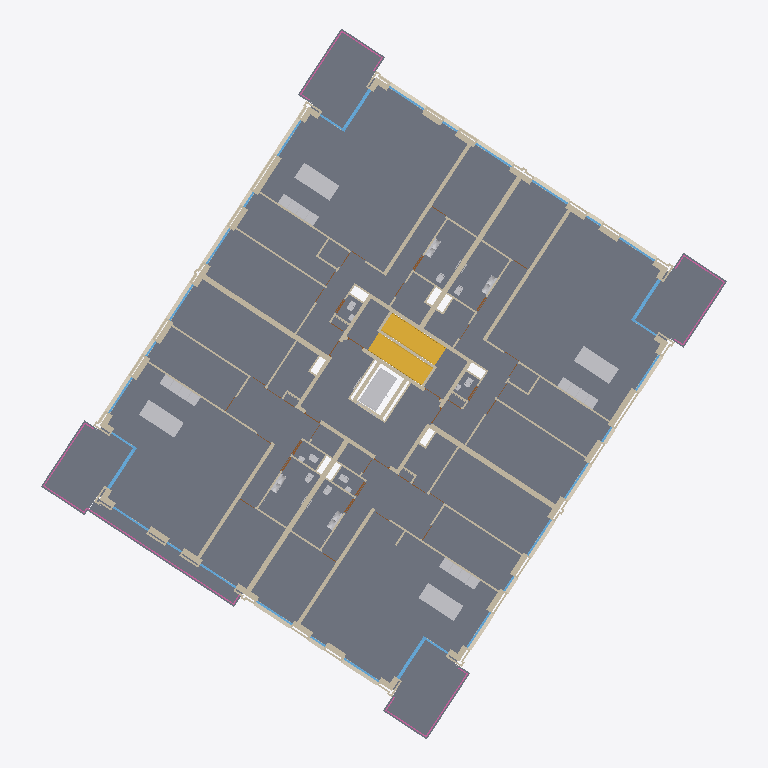
Plan cut of the same IFC building model at storey '02 tweede verdieping' (level 6.00 m, cut at 7.40 m), seen from above with north up, elements coloured by IFC class (only those large enough to see are counted): 123 walls (beige), 37 other elements (light grey), 28 windows (light blue), 27 coverings (cream), 26 slabs (grey), 4 railings (pink), 2 stairs (yellow). Cut surfaces are drawn darker.
Extent 39.1 m × 40.5 m × 12.0 m (x, y, z). Storeys (4): 00 begane grond at -0.00 m; 01 eerste verdieping at 3.00 m; 02 tweede verdieping at 6.00 m; 03 dak at 9.00 m. Elements (1954): 1067 IfcWall, 258 IfcWindow, 230 IfcDoor, 133 IfcCovering, 85 IfcSlab, 52 IfcFurniture, 46 IfcSanitaryTerminal, 12 IfcFlowTerminal, 12 IfcHeatExchanger, 11 IfcRailing, 11 IfcRoof, 9 IfcWasteTerminal.

HEADER;
FILE_DESCRIPTION(('ViewDefinition [ReferenceView_V1.2]','RevitIdentifiers [ContentGUID: ade8108b-bdf0-48fb-93fa-dd38422c3c9e, VersionGUID: 5a17b6fa-97ef-4acc-9554-46f399802b2a, NumberOfSaves: 24]','CoordinateReference [CoordinateBase: Survey Point, ProjectSite: Kievitsweg 86,  Ridderkerk]','ExchangeRequirement [Architecture]'),'2;1');
FILE_NAME('Kievitsweg_R25_ILS Spaces 20250815._LoGeoRefifc.ifc','2025-08-18T16:25:59+01:00',('KC Architectuur & Bouwkunde'),('Kuiper Compagnons'),'ODA SDAI 24.12','Autodesk Revit 25.4.20.11 (ENU) - IFC 25.4.20.11','');
FILE_SCHEMA(('IFC4'));
ENDSEC;
DATA;
#32=IFCPROJECT('1BpW9zAR1AhAgLLMB_5$aa',#18,'AR123-4','Bruto-Inhoud','Pand','RottaNove, appartementencomplex','nieuwbouw',(#22,#30),#170332);
#57=IFCSITE('1BpW9zAR1AhAgLLMB_5$ac',#18,'Default',$,$,#56,$,$,.ELEMENT.,(51,52,46,856758),(4,35,55,53852),0.0,$,$);
#37=IFCBUILDING('1BpW9zAR1AhAgLLMB_5$ab',#18,'RottaNova',$,$,#35,$,'RottaNova',.ELEMENT.,$,$,#36);
#40=IFCBUILDINGSTOREY('1BpW9zAR1AhAgLLM81w0VZ',#18,'00 begane grond','Bruto-Inhoud','Level:BuildingLevel',#39,$,'00 begane grond',.ELEMENT.,0.0);
#44=IFCBUILDINGSTOREY('1BpW9zAR1AhAgLLM81w0HY',#18,'01 eerste verdieping','Bruto-Inhoud','Level:BuildingLevel',#43,$,'01 eerste verdieping',.ELEMENT.,2999.999999999099);
#48=IFCBUILDINGSTOREY('1BpW9zAR1AhAgLLM81_SKp',#18,'02 tweede verdieping','Bruto-Inhoud','Level:BuildingLevel',#47,$,'02 tweede verdieping',.ELEMENT.,5999.999999999243);
#52=IFCBUILDINGSTOREY('1BpW9zAR1AhAgLLM81_SB3',#18,'03 dak','Bruto-Inhoud','Level:BuildingLevel',#51,$,'03 dak',.ELEMENT.,8999.999999999385);
#124830=IFCSLAB('1CaVzdRoj4We8EtDF8gxbe',#18,'Floor:43_FL_zwevend dekvloer 90:2696004',$,'Floor:43_FL_zwevend dekvloer 90',#124819,#124829,'2696004',.FLOOR.);
#124932=IFCSLAB('1CaVzdRoj4We8EtDF8gxda',#18,'Floor:43_FL_zwevend dekvloer 90:2696136',$,'Floor:43_FL_zwevend dekvloer 90',#124921,#124931,'2696136',.FLOOR.);
#124779=IFCSLAB('1CaVzdRoj4We8EtDF8gxj6',#18,'Floor:43_FL_zwevend dekvloer 90:2695530',$,'Floor:43_FL_zwevend dekvloer 90',#124768,#124778,'2695530',.FLOOR.);
#124489=IFCSLAB('1CaVzdRoj4We8EtDF8gxgD',#18,'Floor:43_FL_zwevend dekvloer 90:2695329',$,'Floor:43_FL_zwevend dekvloer 90',#124478,#124488,'2695329',.FLOOR.);
#148172=IFCSLAB('1yqGkpRkz7OfigvoSxEPIC',#18,'Floor:NLRS_43_FL_vloertegelwerk keramisch 400x400:3527388',$,'Floor:NLRS_43_FL_vloertegelwerk keramisch 400x400',#148159,#148171,'3527388',.FLOOR.);
#14563=IFCSLAB('247DBQ3cDEKR60toy0IFDg',#18,'Floor:23_FL_betonvloer prefab balkon 280:1355507',$,'Floor:23_FL_betonvloer prefab balkon 280',#14542,#14562,'1355507',.FLOOR.);
#24827=IFCSLAB('2MMZThrIH7m8AMkzyjVT7I',#18,'Floor:23_FL_betonvloer prefab balkon 280:1512748',$,'Floor:23_FL_betonvloer prefab balkon 280',#24809,#24826,'1512748',.FLOOR.);
#35719=IFCSLAB('16yujcLpz1qBJPuircQVfF',#18,'Floor:23_FL_betonvloer prefab balkon 280:1847337',$,'Floor:23_FL_betonvloer prefab balkon 280',#35701,#35718,'1847337',.FLOOR.);
#125453=IFCSLAB('0d0U_02cb1ARCJOfm8PaaH',#18,'Floor:23_FL_betonvloer prefab balkon 280:2776382',$,'Floor:23_FL_betonvloer prefab balkon 280',#125435,#125452,'2776382',.FLOOR.);
#26944=IFCSLAB('3jQkpUqFf41RWXKxYnlg8L',#18,'Floor:43 Vloertegelwerk keramisch 200x200:1586396',$,'Floor:43 Vloertegelwerk keramisch 200x200',#26928,#26943,'1586396',.FLOOR.);
#27050=IFCSLAB('3jQkpUqFf41RWXKxYnlg11',#18,'Floor:43 Vloertegelwerk keramisch 200x200:1586824',$,'Floor:43 Vloertegelwerk keramisch 200x200',#27037,#27049,'1586824',.FLOOR.);
#35429=IFCSLAB('1rMUAck_9AwBoilNJA$Dtc',#18,'Floor:43 Vloertegelwerk keramisch 200x200:1847173',$,'Floor:43 Vloertegelwerk keramisch 200x200',#35416,#35428,'1847173',.FLOOR.);
#37401=IFCSLAB('16yujcLpz1qBJPuircQPZd',#18,'Floor:43 Vloertegelwerk keramisch 200x200:1856129',$,'Floor:43 Vloertegelwerk keramisch 200x200',#37388,#37400,'1856129',.FLOOR.);
#43146=IFCSTAIR('1hdxBmtCb19eUiRJLHmqZf',#18,'Precast Stair:Stair:2172267',$,'Precast Stair:Prefab betontrap met boom, woonfunctie 2',#43145,$,'2172267',.STRAIGHT_RUN_STAIR.);
#42967=IFCSTAIR('1hdxBmtCb19eUiRJLHmqZb',#18,'Precast Stair:Stair:2172263',$,'Precast Stair:Prefab betontrap met boom, woonfunctie 2',#42966,$,'2172263',.STRAIGHT_RUN_STAIR.);
#42903=IFCWALL('3o7E0RH4T8swml5KEMW7NF',#18,'Basic Wall:22_WA_kalkzandsteen 300_GEN-KC:2144040',$,'Basic Wall:22_WA_kalkzandsteen 300_GEN-KC',#42891,#42902,'2144040',.NOTDEFINED.);
#42941=IFCWALL('3o7E0RH4T8swml5KEMW7NE',#18,'Basic Wall:22_WA_kalkzandsteen 300_GEN-KC:2144041',$,'Basic Wall:22_WA_kalkzandsteen 300_GEN-KC',#42929,#42940,'2144041',.NOTDEFINED.);
#39459=IFCTRANSPORTELEMENT('0X7rG4GS9BVgJ9L_OOSonL',#18,'66_SE_UN_lift installatie:2100 x 1100mm:2086315',$,'66_SE_UN_lift installatie:2100 x 1100mm',#39458,#39455,'2086315',.NOTDEFINED.);
#42501=IFCWALL('0Puwc5hnn6m8UvWkioSeeC',#18,'Basic Wall:22_WA_kalkzandsteen 300_GEN-KC:2117523',$,'Basic Wall:22_WA_kalkzandsteen 300_GEN-KC',#42489,#42500,'2117523',.NOTDEFINED.);
#42463=IFCWALL('0Puwc5hnn6m8UvWkioSeeD',#18,'Basic Wall:22_WA_kalkzandsteen 300_GEN-KC:2117522',$,'Basic Wall:22_WA_kalkzandsteen 300_GEN-KC',#42451,#42462,'2117522',.NOTDEFINED.);
#146945=IFCFURNITURE('37C$5CJsn86gNkG63iEnzf',#18,'73_FU_kookeiland:met koken:3507548',$,'73_FU_kookeiland:met koken',#146944,#146941,'3507548',.NOTDEFINED.);
#147410=IFCFURNITURE('37C$5CJsn86gNkG63iEnPT',#18,'73_FU_kookeiland:met koken:3509352',$,'73_FU_kookeiland:met koken',#147409,#147406,'3509352',.NOTDEFINED.);
#147250=IFCFURNITURE('37C$5CJsn86gNkG63iEnzT',#18,'73_FU_kookeiland:met koken:3507560',$,'73_FU_kookeiland:met koken',#147249,#147246,'3507560',.NOTDEFINED.);
#147570=IFCFURNITURE('37C$5CJsn86gNkG63iEnP1',#18,'73_FU_kookeiland:met koken:3509364',$,'73_FU_kookeiland:met koken',#147569,#147566,'3509364',.NOTDEFINED.);
#102307=IFCWALL('3BxrMUcgf3gxMc7Q1hwzxQ',#18,'Basic Wall:28_WA_kalkzandsteen 214_GEN-KC:2596658',$,'Basic Wall:28_WA_kalkzandsteen 214_GEN-KC',#102294,#102306,'2596658',.NOTDEFINED.);
#102346=IFCWALL('3BxrMUcgf3gxMc7Q1hwzxS',#18,'Basic Wall:28_WA_kalkzandsteen 214_GEN-KC:2596660',$,'Basic Wall:28_WA_kalkzandsteen 214_GEN-KC',#102333,#102345,'2596660',.NOTDEFINED.);
#38723=IFCWALL('0X7rG4GS9BVgJ9L_OOSoo5',#18,'Basic Wall:28_WA_kalkzandsteen 214_GEN-KC:2086267',$,'Basic Wall:28_WA_kalkzandsteen 214_GEN-KC',#38710,#38722,'2086267',.NOTDEFINED.);
#38762=IFCWALL('0X7rG4GS9BVgJ9L_OOSoo2',#18,'Basic Wall:28_WA_kalkzandsteen 214_GEN-KC:2086268',$,'Basic Wall:28_WA_kalkzandsteen 214_GEN-KC',#38749,#38761,'2086268',.NOTDEFINED.);
#102169=IFCWALL('3BxrMUcgf3gxMc7Q1hwzx6',#18,'Basic Wall:28_WA_kalkzandsteen 214_GEN-KC:2596654',$,'Basic Wall:28_WA_kalkzandsteen 214_GEN-KC',#102142,#102168,'2596654',.NOTDEFINED.);
#102245=IFCWALL('3BxrMUcgf3gxMc7Q1hwzxO',#18,'Basic Wall:28_WA_kalkzandsteen 214_GEN-KC:2596656',$,'Basic Wall:28_WA_kalkzandsteen 214_GEN-KC',#102218,#102244,'2596656',.NOTDEFINED.);
#38838=IFCWALL('0X7rG4GS9BVgJ9L_OOSoo0',#18,'Basic Wall:28_WA_kalkzandsteen 214_GEN-KC:2086270',$,'Basic Wall:28_WA_kalkzandsteen 214_GEN-KC',#38826,#38837,'2086270',.NOTDEFINED.);
#165824=IFCRAILING('1HPTUAMrn7eBmMQ1mXl8f7',#18,'Railing:KC-34 Stalen hekwerk met glasvulling 700mm:2087374',$,'Railing:KC-34 Stalen hekwerk met glasvulling 700mm',#165583,#165823,'2087374',.BALUSTRADE.);
#35463=IFCSLAB('1rMUAck_9AwBoilNJA$Dtl',#18,'Floor:43 Vloertegelwerk keramisch 200x200:1847180',$,'Floor:43 Vloertegelwerk keramisch 200x200',#35450,#35462,'1847180',.FLOOR.);
#27118=IFCSLAB('2aZ$tH4enAdveeUUCCMj_B',#18,'Floor:43 Vloertegelwerk keramisch 200x200:1679951',$,'Floor:43 Vloertegelwerk keramisch 200x200',#27105,#27117,'1679951',.FLOOR.);
#38895=IFCWALL('0X7rG4GS9BVgJ9L_OOSoo1',#18,'Basic Wall:28_WA_kalkzandsteen 214_GEN-KC:2086271',$,'Basic Wall:28_WA_kalkzandsteen 214_GEN-KC',#38864,#38894,'2086271',.NOTDEFINED.);
#39112=IFCWALL('0X7rG4GS9BVgJ9L_OOSony',#18,'Basic Wall:28_WA_kalkzandsteen 214_GEN-KC:2086274',$,'Basic Wall:28_WA_kalkzandsteen 214_GEN-KC',#39081,#39111,'2086274',.NOTDEFINED.);
#27254=IFCSLAB('2aZ$tH4enAdveeUUCCMjwi',#18,'Floor:43 Vloertegelwerk keramisch 200x200:1680232',$,'Floor:43 Vloertegelwerk keramisch 200x200',#27241,#27253,'1680232',.FLOOR.);
#37435=IFCSLAB('16yujcLpz1qBJPuircQPZk',#18,'Floor:43 Vloertegelwerk keramisch 200x200:1856136',$,'Floor:43 Vloertegelwerk keramisch 200x200',#37422,#37434,'1856136',.FLOOR.);
#34963=IFCWALL('1rMUAck_9AwBoilNJA$Dq6',#18,'Basic Wall:22_WA_gips 100_GEN-KC:1847141',$,'Basic Wall:22_WA_gips 100_GEN-KC',#34936,#34962,'1847141',.NOTDEFINED.);
#11918=IFCWALL('2DwTRqJyHE7urdvUiWKfE1',#18,'Basic Wall:22_WA_gips 100_GEN-KC:1347069',$,'Basic Wall:22_WA_gips 100_GEN-KC',#11891,#11917,'1347069',.NOTDEFINED.);
#13494=IFCWALL('0xrrkoNb1AuOb11YMXaPxW',#18,'Basic Wall:22_WA_gips 100_GEN-KC:1352390',$,'Basic Wall:22_WA_gips 100_GEN-KC',#13467,#13493,'1352390',.NOTDEFINED.);
#36788=IFCWALL('16yujcLpz1qBJPuircQPWt',#18,'Basic Wall:22_WA_gips 100_GEN-KC:1856081',$,'Basic Wall:22_WA_gips 100_GEN-KC',#36761,#36787,'1856081',.NOTDEFINED.);
#44620=IFCWALL('1XVsAnvYL0Lh9SPVmHiiMT',#18,'Basic Wall:21_WA_isolatie 115_GEN-KC:2214490',$,'Basic Wall:21_WA_isolatie 115_GEN-KC',#44398,#44619,'2214490',.NOTDEFINED.);
#78161=IFCWALL('2v7gD2ocDDLu0p9305URP6',#18,'Basic Wall:21_WA_isolatie 115_GEN-KC:2361038',$,'Basic Wall:21_WA_isolatie 115_GEN-KC',#77953,#78160,'2361038',.NOTDEFINED.);
#13672=IFCWALL('0xrrkoNb1AuOb11YMXaPxj',#18,'Basic Wall:22_WA_gips 100_GEN-KC:1352395',$,'Basic Wall:22_WA_gips 100_GEN-KC',#13660,#13671,'1352395',.NOTDEFINED.);
#36966=IFCWALL('16yujcLpz1qBJPuircQPWp',#18,'Basic Wall:22_WA_gips 100_GEN-KC:1856085',$,'Basic Wall:22_WA_gips 100_GEN-KC',#36954,#36965,'1856085',.NOTDEFINED.);
#164206=IFCRAILING('2MMZThrIH7m8AMkzyjVT7P',#18,'Railing:KC-34 Stalen hekwerk met glasvulling 700mm:1512743',$,'Railing:KC-34 Stalen hekwerk met glasvulling 700mm',#164049,#164205,'1512743',.BALUSTRADE.);
#164473=IFCRAILING('16yujcLpz1qBJPuircQVf2',#18,'Railing:KC-34 Stalen hekwerk met glasvulling 700mm:1847332',$,'Railing:KC-34 Stalen hekwerk met glasvulling 700mm',#164316,#164472,'1847332',.BALUSTRADE.);
#166083=IFCRAILING('0d0U_02cb1ARCJOfm8PaaK',#18,'Railing:KC-34 Stalen hekwerk met glasvulling 700mm:2776379',$,'Railing:KC-34 Stalen hekwerk met glasvulling 700mm',#165926,#166082,'2776379',.BALUSTRADE.);
#38800=IFCWALL('0X7rG4GS9BVgJ9L_OOSoo3',#18,'Basic Wall:28_WA_kalkzandsteen 214_GEN-KC:2086269',$,'Basic Wall:28_WA_kalkzandsteen 214_GEN-KC',#38788,#38799,'2086269',.NOTDEFINED.);
#25532=IFCWALL('321TWE_TjEGBP0Okstjw5H',#18,'Basic Wall:22_WA_metalstud 150_GEN-KC:1570699',$,'Basic Wall:22_WA_metalstud 150_GEN-KC',#25480,#25531,'1570699',.NOTDEFINED.);
#38979=IFCWALL('0X7rG4GS9BVgJ9L_OOSon_',#18,'Basic Wall:28_WA_kalkzandsteen 214_GEN-KC:2086272',$,'Basic Wall:28_WA_kalkzandsteen 214_GEN-KC',#38967,#38978,'2086272',.NOTDEFINED.);
#12028=IFCWALL('2DwTRqJyHE7urdvUiWKfE3',#18,'Basic Wall:22_WA_gips 100_GEN-KC:1347071',$,'Basic Wall:22_WA_gips 100_GEN-KC',#11993,#12027,'1347071',.NOTDEFINED.);
#35073=IFCWALL('1rMUAck_9AwBoilNJA$Dq4',#18,'Basic Wall:22_WA_gips 100_GEN-KC:1847143',$,'Basic Wall:22_WA_gips 100_GEN-KC',#35038,#35072,'1847143',.NOTDEFINED.);
#48106=IFCCOVERING('3IVs268gfCd9bogLUbq5n1',#18,'41_GM_prefab beton raamdorpel:raamdorpelsteen 50/90x270:2233438',$,'41_GM_prefab beton raamdorpel:raamdorpelsteen 50/90x270',#48095,#48105,'2233438',.NOTDEFINED.);
#138551=IFCWALL('2NL0pJRdj1kwy4YjBMXE1b',#18,'Basic Wall:28_WA_kalkzandsteen 214_GEN-KC:3219517',$,'Basic Wall:28_WA_kalkzandsteen 214_GEN-KC',#138539,#138550,'3219517',.NOTDEFINED.);
#138855=IFCWALL('2NL0pJRdj1kwy4YjBMXE0V',#18,'Basic Wall:28_WA_kalkzandsteen 214_GEN-KC:3219527',$,'Basic Wall:28_WA_kalkzandsteen 214_GEN-KC',#138843,#138854,'3219527',.NOTDEFINED.);
#48082=IFCCOVERING('3IVs268gfCd9bogLUbq5n2',#18,'41_GM_prefab beton raamdorpel:raamdorpelsteen 50/90x270:2233437',$,'41_GM_prefab beton raamdorpel:raamdorpelsteen 50/90x270',#48071,#48081,'2233437',.NOTDEFINED.);
#48154=IFCCOVERING('3IVs268gfCd9bogLUbq5n$',#18,'41_GM_prefab beton raamdorpel:raamdorpelsteen 50/90x270:2233440',$,'41_GM_prefab beton raamdorpel:raamdorpelsteen 50/90x270',#48143,#48153,'2233440',.NOTDEFINED.);
#50806=IFCCOVERING('1gUB$6Ty1AWelUSGToz0sH',#18,'41_GM_prefab beton raamdorpel:raamdorpelsteen 50/90x270:2243746',$,'41_GM_prefab beton raamdorpel:raamdorpelsteen 50/90x270',#50796,#50805,'2243746',.NOTDEFINED.);
#50875=IFCCOVERING('1gUB$6Ty1AWelUSGToz0yJ',#18,'41_GM_prefab beton raamdorpel:raamdorpelsteen 50/90x270:2244128',$,'41_GM_prefab beton raamdorpel:raamdorpelsteen 50/90x270',#50865,#50874,'2244128',.NOTDEFINED.);
#50898=IFCCOVERING('1gUB$6Ty1AWelUSGToz0yD',#18,'41_GM_prefab beton raamdorpel:raamdorpelsteen 50/90x270:2244158',$,'41_GM_prefab beton raamdorpel:raamdorpelsteen 50/90x270',#50888,#50897,'2244158',.NOTDEFINED.);
#48058=IFCCOVERING('3IVs268gfCd9bogLUbq5mw',#18,'41_GM_prefab beton raamdorpel:raamdorpelsteen 50/90x270:2233381',$,'41_GM_prefab beton raamdorpel:raamdorpelsteen 50/90x270',#48047,#48057,'2233381',.NOTDEFINED.);
#48130=IFCCOVERING('3IVs268gfCd9bogLUbq5n0',#18,'41_GM_prefab beton raamdorpel:raamdorpelsteen 50/90x270:2233439',$,'41_GM_prefab beton raamdorpel:raamdorpelsteen 50/90x270',#48119,#48129,'2233439',.NOTDEFINED.);
#48178=IFCCOVERING('3IVs268gfCd9bogLUbq5nw',#18,'41_GM_prefab beton raamdorpel:raamdorpelsteen 50/90x270:2233445',$,'41_GM_prefab beton raamdorpel:raamdorpelsteen 50/90x270',#48167,#48177,'2233445',.NOTDEFINED.);
#50829=IFCCOVERING('1gUB$6Ty1AWelUSGToz0sG',#18,'41_GM_prefab beton raamdorpel:raamdorpelsteen 50/90x270:2243747',$,'41_GM_prefab beton raamdorpel:raamdorpelsteen 50/90x270',#50819,#50828,'2243747',.NOTDEFINED.);
#75738=IFCCOVERING('1hMaAIsu9BZwAXKMuWNJ_y',#18,'41_GM_prefab beton raamdorpel:raamdorpelsteen 50/90x270:2352027',$,'41_GM_prefab beton raamdorpel:raamdorpelsteen 50/90x270',#75728,#75737,'2352027',.NOTDEFINED.);
#106918=IFCCOVERING('0qtQHrTQb4tuuTlAy1VlSk',#18,'41_GM_prefab beton raamdorpel:raamdorpelsteen 50/90x270:2636718',$,'41_GM_prefab beton raamdorpel:raamdorpelsteen 50/90x270',#106908,#106917,'2636718',.NOTDEFINED.);
#106941=IFCCOVERING('0qtQHrTQb4tuuTlAy1VlSl',#18,'41_GM_prefab beton raamdorpel:raamdorpelsteen 50/90x270:2636719',$,'41_GM_prefab beton raamdorpel:raamdorpelsteen 50/90x270',#106931,#106940,'2636719',.NOTDEFINED.);
#75761=IFCCOVERING('1hMaAIsu9BZwAXKMuWNJ_x',#18,'41_GM_prefab beton raamdorpel:raamdorpelsteen 50/90x270:2352028',$,'41_GM_prefab beton raamdorpel:raamdorpelsteen 50/90x270',#75751,#75760,'2352028',.NOTDEFINED.);
#47808=IFCWALL('3FUngxgqT7T9PbVFo0wYB2',#18,'Basic Wall:21_WA_isolatie 115_GEN-KC:2227922',$,'Basic Wall:21_WA_isolatie 115_GEN-KC',#47600,#47807,'2227922',.NOTDEFINED.);
#77830=IFCWALL('2v7gD2ocDDLu0p9305Va_K',#18,'Basic Wall:21_WA_isolatie 115_GEN-KC:2359068',$,'Basic Wall:21_WA_isolatie 115_GEN-KC',#77622,#77829,'2359068',.NOTDEFINED.);
#75606=IFCWALL('1hMaAIsu9BZwAXKMuWNJ__',#18,'Basic Wall:21_WA_isolatie 115_GEN-KC:2352025',$,'Basic Wall:21_WA_isolatie 115_GEN-KC',#75398,#75605,'2352025',.NOTDEFINED.);
#36308=IFCWINDOW('16yujcLpz1qBJPuircQOSp',#18,'Curtain Wall:31_CW_Ontwerpkozijn 067x114:1854805',$,'Curtain Wall:31_CW_Ontwerpkozijn 067x114',#36307,$,'1854805',$,$,.WINDOW.,$,$);
#127579=IFCWINDOW('0s6WAFWq55_84swPKvNh9W',#18,'Curtain Wall:31_CW_Ontwerpkozijn 067x114:2938714',$,'Curtain Wall:31_CW_Ontwerpkozijn 067x114',#127578,$,'2938714',$,$,.WINDOW.,$,$);
#127055=IFCWINDOW('0s6WAFWq55_84swPKvNh87',#18,'Curtain Wall:31_CW_Ontwerpkozijn 067x114:2938685',$,'Curtain Wall:31_CW_Ontwerpkozijn 067x114',#127054,$,'2938685',$,$,.WINDOW.,$,$);
#128009=IFCWINDOW('0s6WAFWq55_84swPKvNh9D',#18,'Curtain Wall:31_CW_Ontwerpkozijn 067x114:2938743',$,'Curtain Wall:31_CW_Ontwerpkozijn 067x114',#128008,$,'2938743',$,$,.WINDOW.,$,$);
#75230=IFCWALL('1hMaAIsu9BZwAXKMuWNJpe',#18,'Basic Wall:21_WA_isolatie 115_GEN-KC:2351311',$,'Basic Wall:21_WA_isolatie 115_GEN-KC',#75163,#75229,'2351311',.NOTDEFINED.);
#45363=IFCWALL('23xINEFsz3QgAA6lbCfp1s',#18,'Basic Wall:21_WA_isolatie 115_GEN-KC:2220535',$,'Basic Wall:21_WA_isolatie 115_GEN-KC',#45155,#45362,'2220535',.NOTDEFINED.);
#106786=IFCWALL('0qtQHrTQb4tuuTlAy1VlSh',#18,'Basic Wall:21_WA_isolatie 115_GEN-KC:2636715',$,'Basic Wall:21_WA_isolatie 115_GEN-KC',#106564,#106785,'2636715',.NOTDEFINED.);
#13585=IFCWALL('0xrrkoNb1AuOb11YMXaPxl',#18,'Basic Wall:22_WA_gips 100_GEN-KC:1352393',$,'Basic Wall:22_WA_gips 100_GEN-KC',#13554,#13584,'1352393',.NOTDEFINED.);
#36879=IFCWALL('16yujcLpz1qBJPuircQPWr',#18,'Basic Wall:22_WA_gips 100_GEN-KC:1856083',$,'Basic Wall:22_WA_gips 100_GEN-KC',#36848,#36878,'1856083',.NOTDEFINED.);
#146961=IFCFURNITURE('37C$5CJsn86gNkG63iEnze',#18,'73_CASE_Hoge kast Enkele deur ICN:600mm:3507549',$,'73_CASE_Hoge kast Enkele deur ICN:600mm',#146960,#146957,'3507549',.NOTDEFINED.);
#146993=IFCFURNITURE('37C$5CJsn86gNkG63iEnzg',#18,'73_CASE_Hoge kast Enkele deur ICN:600mm:3507551',$,'73_CASE_Hoge kast Enkele deur ICN:600mm',#146992,#146989,'3507551',.NOTDEFINED.);
#147009=IFCFURNITURE('37C$5CJsn86gNkG63iEnzL',#18,'73_CASE_Hoge kast Enkele deur ICN:600mm:3507552',$,'73_CASE_Hoge kast Enkele deur ICN:600mm',#147008,#147005,'3507552',.NOTDEFINED.);
#147266=IFCFURNITURE('37C$5CJsn86gNkG63iEnzS',#18,'73_CASE_Hoge kast Enkele deur ICN:600mm:3507561',$,'73_CASE_Hoge kast Enkele deur ICN:600mm',#147265,#147262,'3507561',.NOTDEFINED.);
#147282=IFCFURNITURE('37C$5CJsn86gNkG63iEnzV',#18,'73_CASE_Hoge kast Enkele deur ICN:600mm:3507562',$,'73_CASE_Hoge kast Enkele deur ICN:600mm',#147281,#147278,'3507562',.NOTDEFINED.);
#147426=IFCFURNITURE('37C$5CJsn86gNkG63iEnPS',#18,'73_CASE_Hoge kast Enkele deur ICN:600mm:3509353',$,'73_CASE_Hoge kast Enkele deur ICN:600mm',#147425,#147422,'3509353',.NOTDEFINED.);
#147458=IFCFURNITURE('37C$5CJsn86gNkG63iEnPU',#18,'73_CASE_Hoge kast Enkele deur ICN:600mm:3509355',$,'73_CASE_Hoge kast Enkele deur ICN:600mm',#147457,#147454,'3509355',.NOTDEFINED.);
#147474=IFCFURNITURE('37C$5CJsn86gNkG63iEnPP',#18,'73_CASE_Hoge kast Enkele deur ICN:600mm:3509356',$,'73_CASE_Hoge kast Enkele deur ICN:600mm',#147473,#147470,'3509356',.NOTDEFINED.);
#147586=IFCFURNITURE('37C$5CJsn86gNkG63iEnP0',#18,'73_CASE_Hoge kast Enkele deur ICN:600mm:3509365',$,'73_CASE_Hoge kast Enkele deur ICN:600mm',#147585,#147582,'3509365',.NOTDEFINED.);
ENDSEC;
